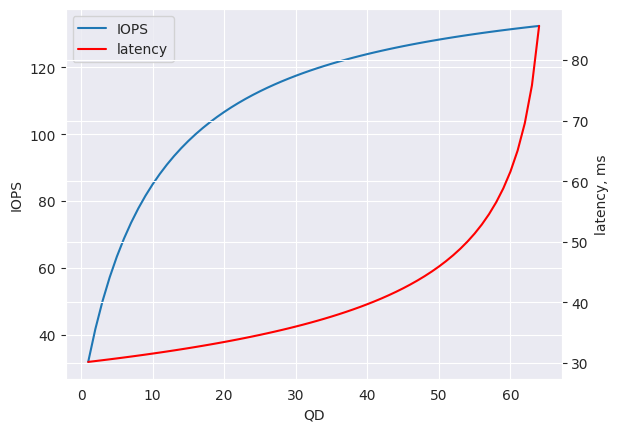

Here is the Python script that generated this plot:
from matplotlib import pyplot
import seaborn

seaborn.set_style("darkgrid")

QD = list(range(1, 65))
iops = [150 - 130 / (x / 10 + 1) for x in QD]
lat = [30 * (66 / (66 - x)) ** 0.3 for x in QD]

fig, ax1 = pyplot.subplots()
l1 = ax1.plot(QD, iops, label="IOPS")
ax1.set_ylabel("IOPS")
ax1.set_xlabel("QD")

ax2 = ax1.twinx()
l2 = ax2.plot(QD, lat, color='red', label="latency")
ax2.set_ylabel("latency, ms")

lns = l1 + l2
labs = [l.get_label() for l in lns]
ax1.legend(lns, labs, loc=0)

pyplot.show()
